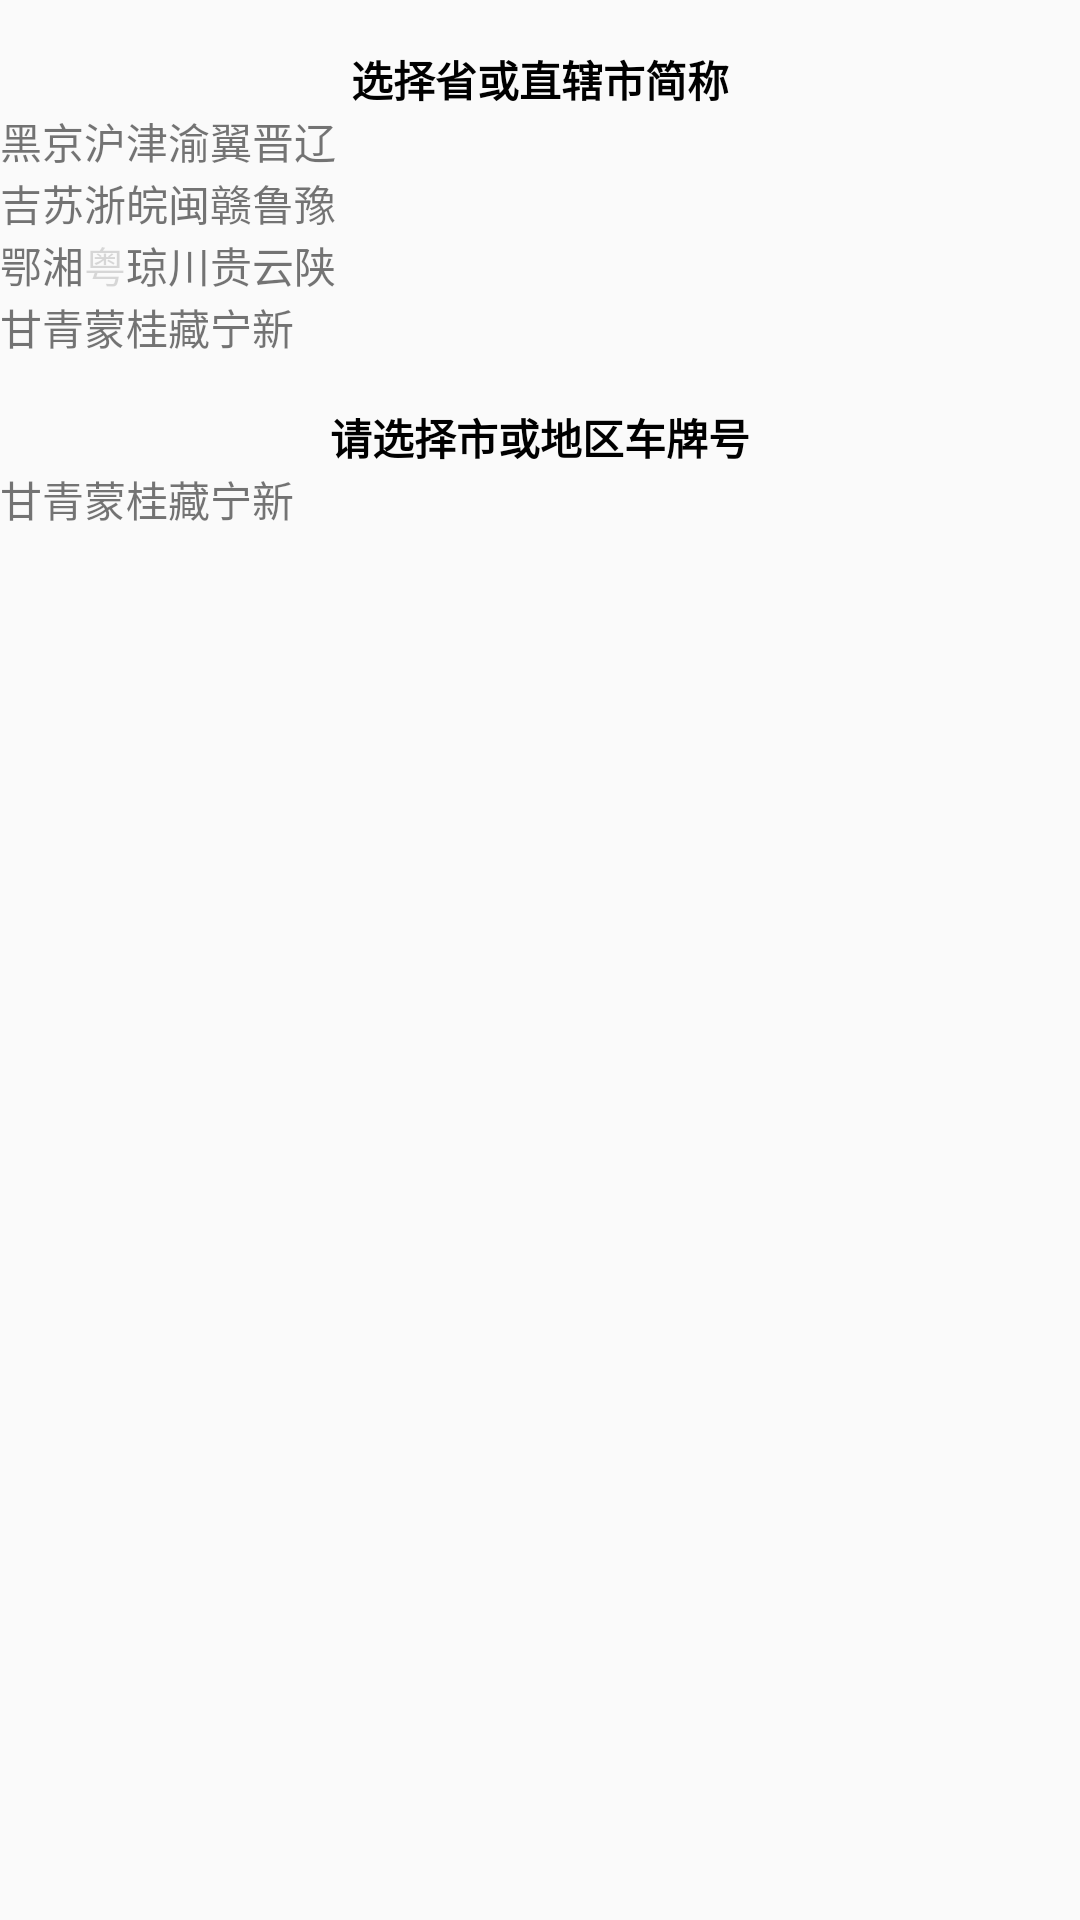

This screen was rendered from an Android layout file. Write that file and the resources it references.
<!-- AndroidManifest.xml: application theme AppTheme -->
<!-- res/layout/dialog_select_prov_city.xml -->
<?xml version="1.0" encoding="utf-8"?>
<LinearLayout xmlns:android="http://schemas.android.com/apk/res/android"
    android:layout_width="match_parent"
    android:layout_height="wrap_content"
    android:orientation="vertical"
    android:id="@+id/select_prov_city">

    <TextView
        android:text="@string/plate_no_prov_title"
        android:layout_width="match_parent"
        android:layout_height="wrap_content"
        android:textColor="@color/black"
        android:textStyle="bold"
        android:paddingTop="@dimen/activity_vertical_margin"
        android:gravity="center_horizontal"/>

    <TableLayout
        android:id="@+id/table_prov"
        android:layout_width="match_parent"
        android:layout_height="wrap_content">
        <TableRow>
            <TextView android:text="黑" style="@style/option"/>
            <TextView android:text="京" style="@style/option"/>
            <TextView android:text="沪" style="@style/option"/>
            <TextView android:text="津" style="@style/option"/>
            <TextView android:text="渝" style="@style/option"/>
            <TextView android:text="翼" style="@style/option"/>
            <TextView android:text="晋" style="@style/option"/>
            <TextView android:text="辽" style="@style/option"/>
        </TableRow>
        <TableRow>
            <TextView android:text="吉" style="@style/option"/>
            <TextView android:text="苏" style="@style/option"/>
            <TextView android:text="浙" style="@style/option"/>
            <TextView android:text="皖" style="@style/option"/>
            <TextView android:text="闽" style="@style/option"/>
            <TextView android:text="赣" style="@style/option"/>
            <TextView android:text="鲁" style="@style/option"/>
            <TextView android:text="豫" style="@style/option"/>
        </TableRow>
        <TableRow>
            <TextView android:text="鄂" style="@style/option"/>
            <TextView android:text="湘" style="@style/option"/>
            <TextView android:text="粤" style="@style/option" android:enabled="false"/>
            <TextView android:text="琼" style="@style/option"/>
            <TextView android:text="川" style="@style/option"/>
            <TextView android:text="贵" style="@style/option"/>
            <TextView android:text="云" style="@style/option"/>
            <TextView android:text="陕" style="@style/option"/>
        </TableRow>
        <TableRow>
            <TextView android:text="甘" style="@style/option"/>
            <TextView android:text="青" style="@style/option"/>
            <TextView android:text="蒙" style="@style/option"/>
            <TextView android:text="桂" style="@style/option"/>
            <TextView android:text="藏" style="@style/option"/>
            <TextView android:text="宁" style="@style/option"/>
            <TextView android:text="新" style="@style/option"/>
            <TextView style="@style/uniform_horizontal"/>
        </TableRow>
    </TableLayout>


    <TextView
        android:text="@string/plate_no_city_title"
        android:layout_width="match_parent"
        android:layout_height="wrap_content"
        android:textColor="@color/black"
        android:textStyle="bold"
        android:paddingTop="@dimen/activity_vertical_margin"
        android:gravity="center_horizontal"/>
    <TableLayout
        android:id="@+id/table_city"
        android:layout_width="match_parent"
        android:paddingBottom="@dimen/activity_vertical_margin"
        android:layout_height="wrap_content">

        <TableRow>
            <TextView android:text="甘" style="@style/option"/>
            <TextView android:text="青" style="@style/option"/>
            <TextView android:text="蒙" style="@style/option"/>
            <TextView android:text="桂" style="@style/option"/>
            <TextView android:text="藏" style="@style/option"/>
            <TextView android:text="宁" style="@style/option"/>
            <TextView android:text="新" style="@style/option"/>
            <TextView style="@style/uniform_horizontal"/>
        </TableRow>
    </TableLayout>
</LinearLayout>
<!-- resources referenced by this layout -->
<resources>
  <color name="black">#000000</color>
  <dimen name="activity_vertical_margin">16dp</dimen>
  <string name="plate_no_city_title">请选择市或地区车牌号</string>
  <string name="plate_no_prov_title">选择省或直辖市简称</string>
  <style name="AppTheme" parent="Theme.AppCompat.Light.DarkActionBar">
          
          <item name="colorPrimary">@color/colorPrimary</item>
          <item name="colorPrimaryDark">@color/colorPrimaryDark</item>
          <item name="colorAccent">@color/colorAccent</item>
      </style>
  <color name="colorPrimary">#3d8cd1</color>
  <color name="colorPrimaryDark">#0968b1</color>
  <color name="colorAccent">#7311af</color>
</resources>
